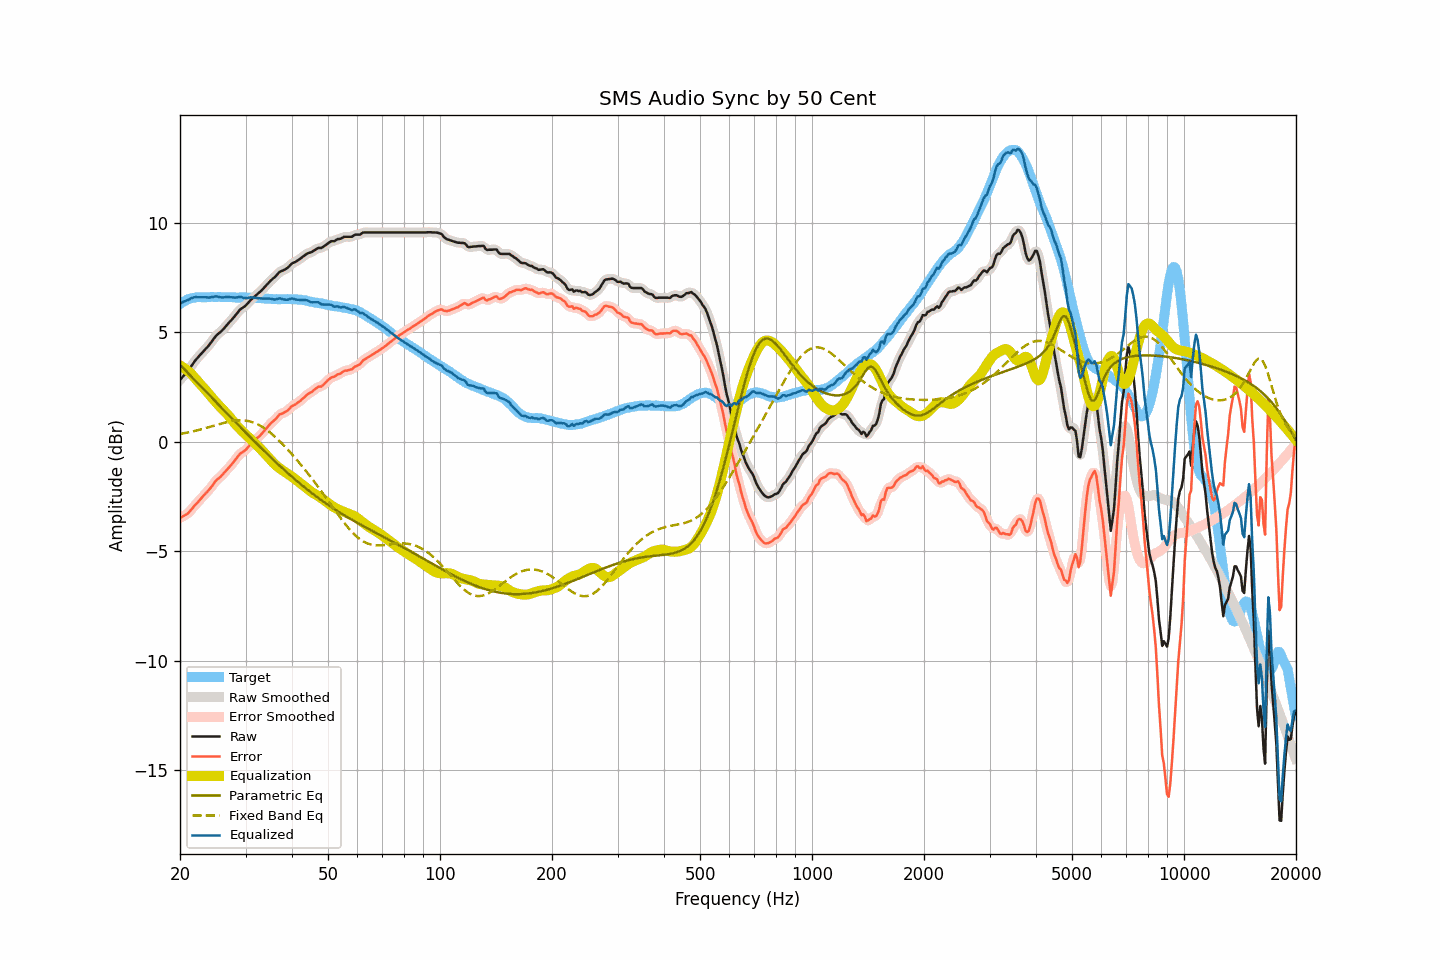

Source data for this figure (header and first rows):
frequency, raw, smoothed, error, error_smoothed, equalization, parametric_eq, fixed_band_eq, equalized_raw, equalized_smoothed, target
20.00, 2.83, 2.83, -3.47, -3.47, 3.49, 3.52, 0.36, 6.32, 6.32, 6.30
20.20, 2.91, 2.91, -3.44, -3.44, 3.45, 3.45, 0.37, 6.36, 6.36, 6.35
20.40, 3.00, 2.99, -3.40, -3.40, 3.40, 3.37, 0.38, 6.40, 6.39, 6.40
20.61, 3.08, 3.08, -3.35, -3.36, 3.35, 3.30, 0.40, 6.43, 6.43, 6.43
20.81, 3.16, 3.16, -3.32, -3.32, 3.30, 3.22, 0.41, 6.45, 6.46, 6.48
21.02, 3.25, 3.25, -3.27, -3.26, 3.24, 3.14, 0.43, 6.48, 6.49, 6.52
21.23, 3.35, 3.35, -3.19, -3.19, 3.17, 3.07, 0.44, 6.52, 6.52, 6.54
21.44, 3.46, 3.46, -3.10, -3.10, 3.10, 2.99, 0.46, 6.56, 6.56, 6.56
21.66, 3.56, 3.56, -3.02, -3.01, 3.02, 2.92, 0.48, 6.58, 6.59, 6.58
21.87, 3.67, 3.66, -2.92, -2.93, 2.94, 2.84, 0.49, 6.61, 6.60, 6.59
22.09, 3.76, 3.76, -2.85, -2.85, 2.85, 2.76, 0.51, 6.61, 6.61, 6.60
22.31, 3.84, 3.84, -2.77, -2.77, 2.77, 2.69, 0.53, 6.61, 6.61, 6.61
22.54, 3.93, 3.93, -2.69, -2.69, 2.68, 2.61, 0.55, 6.61, 6.61, 6.61
22.76, 4.01, 4.01, -2.60, -2.60, 2.60, 2.54, 0.57, 6.61, 6.61, 6.61
22.99, 4.09, 4.09, -2.51, -2.52, 2.52, 2.46, 0.59, 6.61, 6.61, 6.60
23.22, 4.17, 4.17, -2.43, -2.43, 2.44, 2.38, 0.61, 6.61, 6.61, 6.60
23.45, 4.25, 4.25, -2.35, -2.36, 2.36, 2.31, 0.63, 6.61, 6.60, 6.60
23.69, 4.33, 4.33, -2.28, -2.28, 2.27, 2.23, 0.65, 6.60, 6.60, 6.61
23.92, 4.41, 4.41, -2.20, -2.20, 2.18, 2.15, 0.67, 6.59, 6.60, 6.61
24.16, 4.51, 4.51, -2.11, -2.11, 2.09, 2.08, 0.69, 6.60, 6.60, 6.62
24.40, 4.61, 4.61, -2.02, -2.01, 2.01, 2.00, 0.71, 6.62, 6.62, 6.63
24.65, 4.71, 4.71, -1.91, -1.91, 1.92, 1.92, 0.73, 6.63, 6.63, 6.62
24.89, 4.81, 4.80, -1.81, -1.81, 1.84, 1.85, 0.76, 6.65, 6.64, 6.62
25.14, 4.89, 4.88, -1.73, -1.73, 1.76, 1.77, 0.78, 6.64, 6.64, 6.61
25.39, 4.95, 4.95, -1.67, -1.67, 1.67, 1.69, 0.80, 6.62, 6.63, 6.62
25.65, 5.01, 5.01, -1.61, -1.61, 1.60, 1.62, 0.82, 6.61, 6.61, 6.62
25.91, 5.08, 5.08, -1.53, -1.54, 1.52, 1.54, 0.84, 6.60, 6.60, 6.61
26.16, 5.15, 5.15, -1.46, -1.46, 1.45, 1.47, 0.86, 6.60, 6.60, 6.61
26.43, 5.24, 5.23, -1.37, -1.37, 1.37, 1.39, 0.88, 6.61, 6.61, 6.61
26.69, 5.32, 5.32, -1.29, -1.29, 1.30, 1.31, 0.90, 6.61, 6.62, 6.61
26.96, 5.41, 5.40, -1.21, -1.21, 1.21, 1.24, 0.91, 6.62, 6.62, 6.62
27.23, 5.49, 5.49, -1.13, -1.13, 1.12, 1.16, 0.93, 6.61, 6.61, 6.62
27.50, 5.57, 5.57, -1.05, -1.04, 1.03, 1.09, 0.94, 6.60, 6.60, 6.61
27.77, 5.65, 5.65, -0.95, -0.95, 0.94, 1.01, 0.95, 6.59, 6.59, 6.60
28.05, 5.74, 5.74, -0.86, -0.86, 0.85, 0.93, 0.96, 6.59, 6.59, 6.60
28.33, 5.83, 5.83, -0.76, -0.76, 0.77, 0.86, 0.97, 6.60, 6.60, 6.59
28.62, 5.92, 5.92, -0.67, -0.67, 0.69, 0.78, 0.98, 6.60, 6.61, 6.59
28.90, 6.02, 6.01, -0.58, -0.58, 0.61, 0.71, 0.98, 6.63, 6.62, 6.60
29.19, 6.08, 6.08, -0.51, -0.52, 0.54, 0.63, 0.98, 6.61, 6.61, 6.59
29.48, 6.13, 6.13, -0.47, -0.47, 0.46, 0.56, 0.98, 6.59, 6.59, 6.60
29.78, 6.18, 6.18, -0.41, -0.42, 0.39, 0.48, 0.98, 6.57, 6.57, 6.59
30.08, 6.24, 6.24, -0.36, -0.35, 0.33, 0.41, 0.97, 6.56, 6.57, 6.60
30.38, 6.32, 6.32, -0.27, -0.27, 0.26, 0.33, 0.96, 6.57, 6.58, 6.59
30.68, 6.40, 6.40, -0.19, -0.19, 0.19, 0.26, 0.94, 6.59, 6.59, 6.59
30.99, 6.49, 6.48, -0.10, -0.11, 0.12, 0.19, 0.92, 6.61, 6.60, 6.58
31.30, 6.55, 6.55, -0.03, -0.03, 0.05, 0.11, 0.90, 6.60, 6.60, 6.58
31.61, 6.61, 6.61, 0.03, 0.04, -0.02, 0.04, 0.87, 6.58, 6.59, 6.58
31.93, 6.68, 6.67, 0.10, 0.10, -0.10, -0.03, 0.84, 6.58, 6.58, 6.58
32.24, 6.74, 6.74, 0.17, 0.17, -0.17, -0.11, 0.81, 6.57, 6.57, 6.56
32.57, 6.80, 6.80, 0.23, 0.23, -0.24, -0.18, 0.77, 6.56, 6.56, 6.57
32.89, 6.87, 6.87, 0.30, 0.30, -0.31, -0.25, 0.73, 6.56, 6.55, 6.57
33.22, 6.94, 6.94, 0.38, 0.38, -0.39, -0.32, 0.69, 6.55, 6.55, 6.56
33.55, 7.02, 7.02, 0.47, 0.47, -0.47, -0.40, 0.64, 6.55, 6.55, 6.55
33.89, 7.10, 7.10, 0.56, 0.55, -0.55, -0.47, 0.59, 6.55, 6.55, 6.54
34.23, 7.18, 7.18, 0.63, 0.64, -0.63, -0.54, 0.54, 6.55, 6.55, 6.55
34.57, 7.26, 7.26, 0.72, 0.72, -0.71, -0.61, 0.49, 6.55, 6.55, 6.53
34.92, 7.34, 7.34, 0.81, 0.80, -0.80, -0.68, 0.43, 6.54, 6.54, 6.53
35.27, 7.41, 7.40, 0.88, 0.88, -0.88, -0.75, 0.37, 6.53, 6.53, 6.53
35.62, 7.47, 7.47, 0.94, 0.94, -0.96, -0.82, 0.30, 6.51, 6.51, 6.52
35.97, 7.53, 7.54, 1.01, 1.01, -1.03, -0.89, 0.24, 6.50, 6.51, 6.52
... 635 more rows
